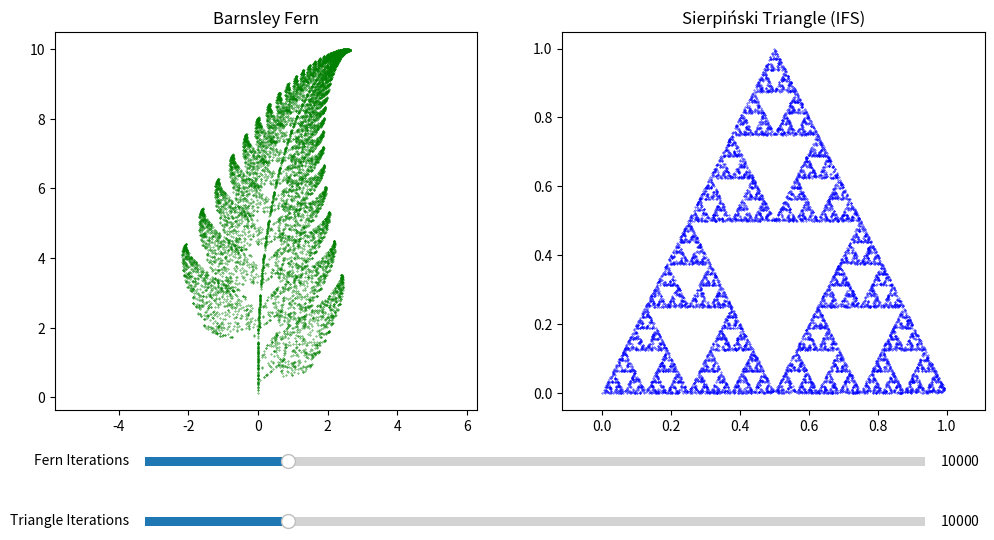

Reproduce this figure in Python.
import matplotlib.pyplot as plt
from matplotlib.widgets import Slider
import random

# Barnsley Fern (IFS)
def barnsley_fern(iterations):
    points = []
    x, y = 0, 0
    for _ in range(iterations):
        r = random.random()
        if r < 0.01:
            x, y = 0, 0.16 * y
        elif r < 0.86:
            x, y = 0.85 * x + 0.04 * y, -0.04 * x + 0.85 * y + 1.6
        elif r < 0.93:
            x, y = 0.2 * x - 0.26 * y, 0.23 * x + 0.22 * y + 1.6
        else:
            x, y = -0.15 * x + 0.28 * y, 0.26 * x + 0.24 * y + 0.44
        points.append((x, y))
    return zip(*points)

# Sierpiński Triangle (IFS)
def sierpinski_triangle_ifs(iterations):
    points = []
    x, y = 0, 0
    for _ in range(iterations):
        r = random.random()
        if r < 1/3:
            x, y = 0.5 * x, 0.5 * y
        elif r < 2/3:
            x, y = 0.5 * x + 0.5, 0.5 * y
        else:
            x, y = 0.5 * x + 0.25, 0.5 * y + 0.5
        points.append((x, y))
    return zip(*points)

# Update function for Barnsley Fern
def update_barnsley(val):
    iterations = int(slider_fern.val)
    ax1.clear()
    x, y = barnsley_fern(iterations)
    ax1.scatter(x, y, s=0.1, color="green")
    ax1.set_title("Barnsley Fern")
    ax1.axis("equal")
    fig.canvas.draw_idle()

# Update function for Sierpiński Triangle
def update_sierpinski(val):
    iterations = int(slider_sierpinski.val)
    ax2.clear()
    x, y = sierpinski_triangle_ifs(iterations)
    ax2.scatter(x, y, s=0.1, color="blue")
    ax2.set_title("Sierpiński Triangle (IFS)")
    ax2.axis("equal")
    fig.canvas.draw_idle()

# Setup the figure and axes
fig, (ax1, ax2) = plt.subplots(1, 2, figsize=(12, 6))
plt.subplots_adjust(bottom=0.25)

# Initial plots
x, y = barnsley_fern(10000)
ax1.scatter(x, y, s=0.1, color="green")
ax1.set_title("Barnsley Fern")
ax1.axis("equal")

x, y = sierpinski_triangle_ifs(10000)
ax2.scatter(x, y, s=0.1, color="blue")
ax2.set_title("Sierpiński Triangle (IFS)")
ax2.axis("equal")

# Add sliders for Barnsley Fern
ax_slider_fern = plt.axes([0.2, 0.15, 0.65, 0.03])
slider_fern = Slider(ax_slider_fern, 'Fern Iterations', 1000, 50000, valinit=10000, valstep=1000)
slider_fern.on_changed(update_barnsley)

# Add sliders for Sierpiński Triangle
ax_slider_sierpinski = plt.axes([0.2, 0.05, 0.65, 0.03])
slider_sierpinski = Slider(ax_slider_sierpinski, 'Triangle Iterations', 1000, 50000, valinit=10000, valstep=1000)
slider_sierpinski.on_changed(update_sierpinski)

plt.show()
